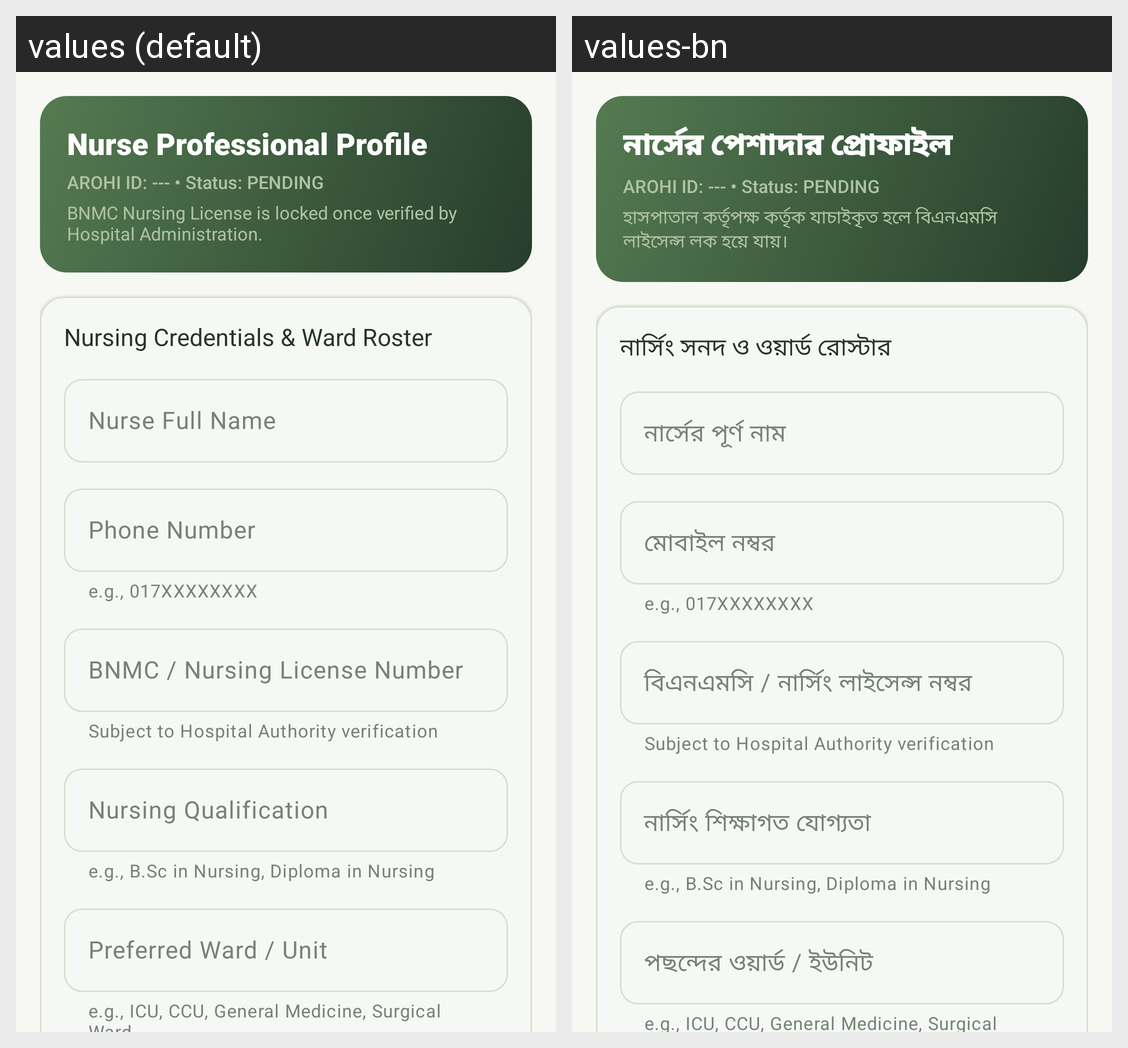

For this localized Android screen grid, give each drawn string resource with its value in every locale shown.
Android screen res/layout/fragment_nurse_profile.xml rendered under 2 locales, left to right: values (default), values-bn. Device: Nexus 5 (rendered at 1080×1920; each locale shown at half size, 540×960, under a caption strip naming it); theme Theme.AROHI.
Strings drawn on this screen, with the default value and each locale's value (text and hints the layout hard-codes, and strings that could not be matched under every locale, appear in the picture but are not listed):

nurse_profile_title
  values: Nurse Professional Profile
  values-bn: নার্সের পেশাদার প্রোফাইল

nurse_profile_lock_note
  values: BNMC Nursing License is locked once verified by Hospital Administration.
  values-bn: হাসপাতাল কর্তৃপক্ষ কর্তৃক যাচাইকৃত হলে বিএনএমসি লাইসেন্স লক হয়ে যায়।

nurse_profile_section
  values: Nursing Credentials & Ward Roster
  values-bn: নার্সিং সনদ ও ওয়ার্ড রোস্টার

label_nurse_full_name
  values: Nurse Full Name
  values-bn: নার্সের পূর্ণ নাম

label_phone
  values: Phone Number
  values-bn: মোবাইল নম্বর

label_bnmc_number
  values: BNMC / Nursing License Number
  values-bn: বিএনএমসি / নার্সিং লাইসেন্স নম্বর

label_nursing_qualification
  values: Nursing Qualification
  values-bn: নার্সিং শিক্ষাগত যোগ্যতা

label_pref_ward_unit
  values: Preferred Ward / Unit
  values-bn: পছন্দের ওয়ার্ড / ইউনিট
